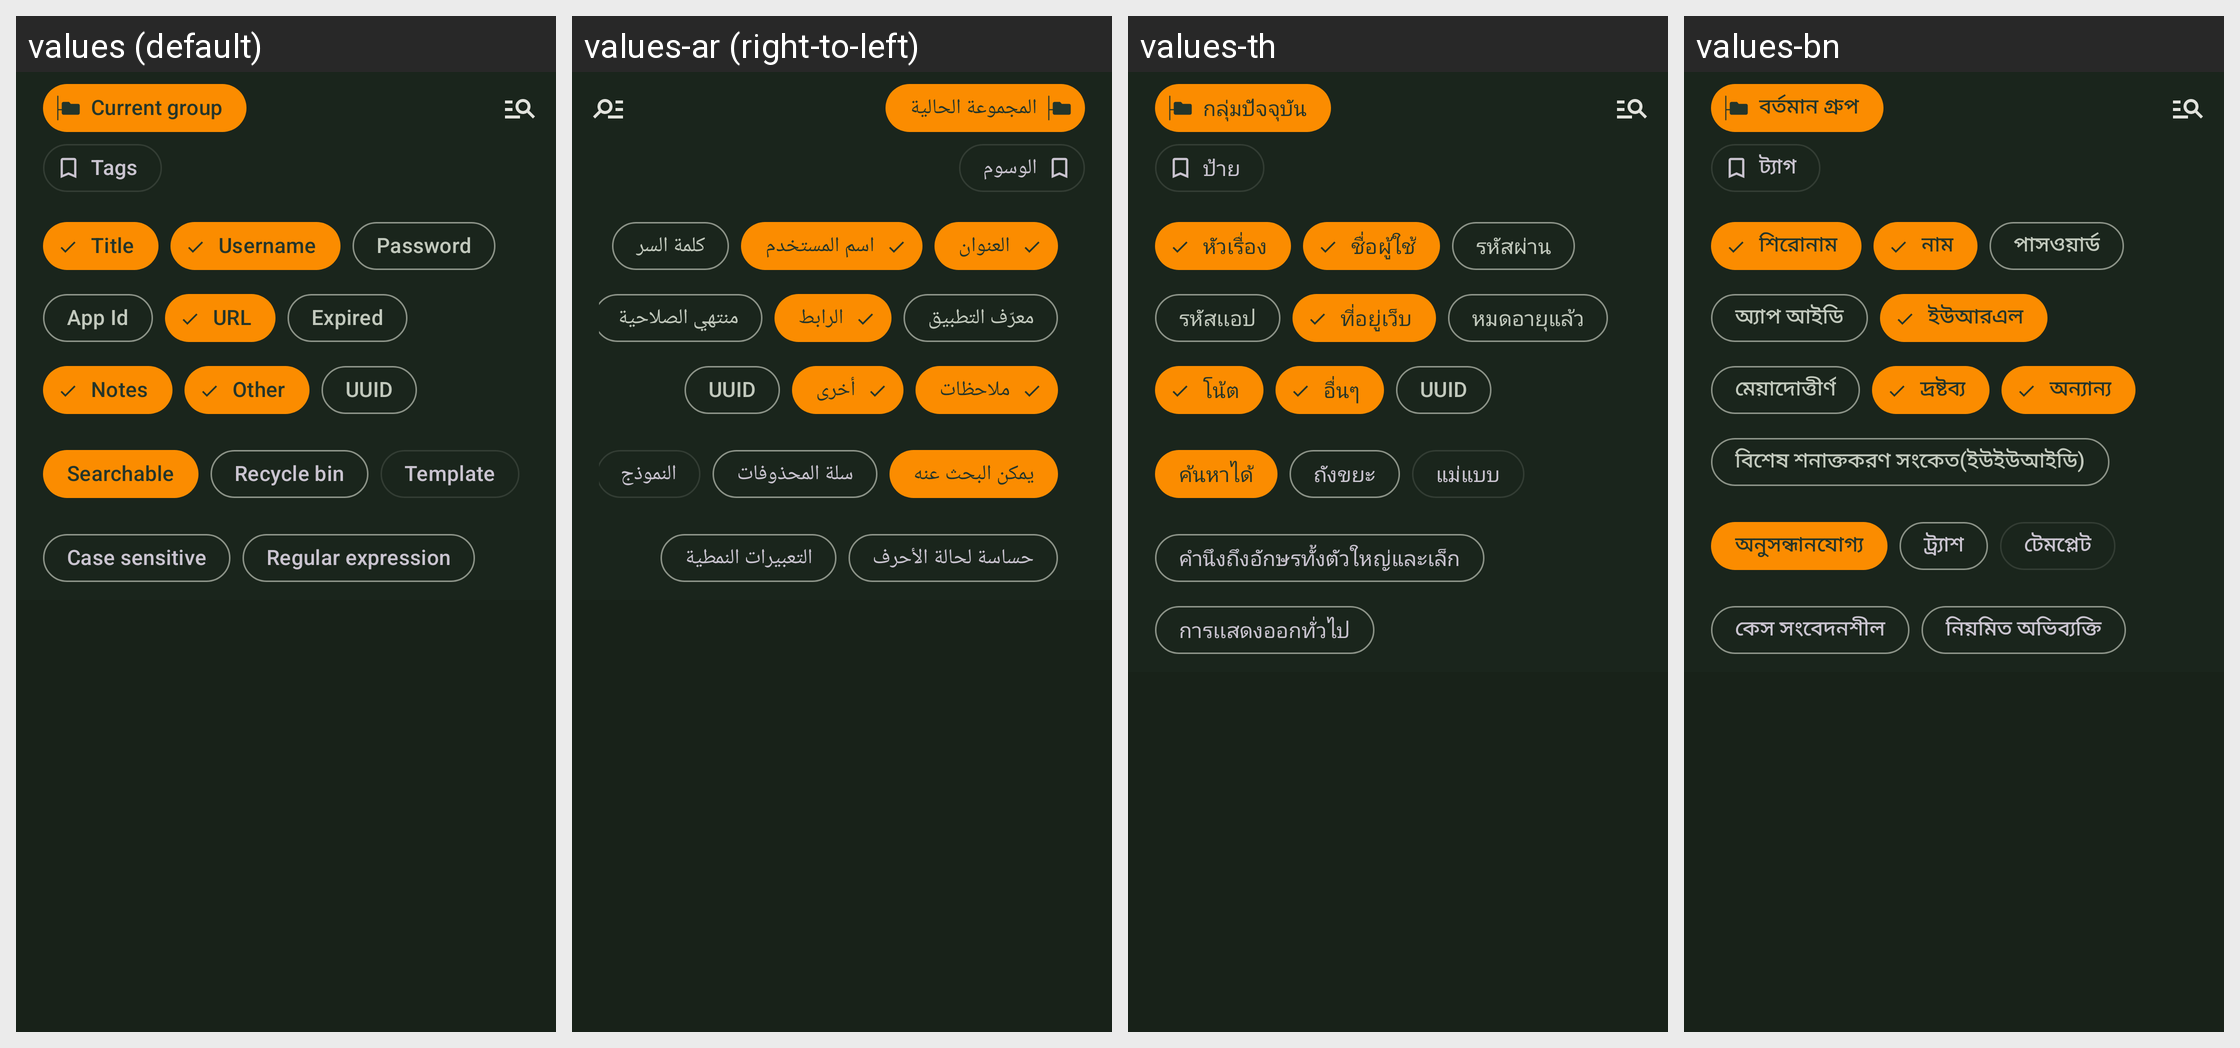

For this localized Android screen grid, give each drawn string resource with its value in every locale shown.
Android screen res/layout/view_search_filters.xml rendered under 4 locales, left to right: values (default), values-ar (right-to-left), values-th, values-bn. Device: Nexus 5 (rendered at 1080×1920; each locale shown at half size, 540×960, under a caption strip naming it); theme KeepassDXStyle.Night.
Other locales in the repository, not shown: values-az, values-be, values-bg, values-bn-rBD, values-ca, values-cs, values-da, values-de, values-el, values-en-rGB, values-en-rUS, values-eo, values-es, values-et, values-eu, values-fa, values-fi, values-fil, values-fr, values-gl, values-hi, values-hr, values-hu, values-in, values-it, values-iw, values-ja, values-jv, values-ko, values-lt, values-lv, values-mk, values-ml, values-mr, values-my, values-nb, values-nl, values-nn, values-or, values-pa, values-pl, values-pt, values-pt-rBR, values-pt-rPT, values-ro, values-ru, values-sk, values-sl, values-sq, values-sr, values-sv, values-ta, values-te, values-tr, values-tt, values-uk, values-ur, values-uz, values-vi, values-zh-rCN, values-zh-rTW.
Strings drawn on this screen, with the default value and each locale's value (text and hints the layout hard-codes, and strings that could not be matched under every locale, appear in the picture but are not listed):

current_group
  values: Current group
  values-ar: المجموعة الحالية
  values-th: กลุ่มปัจจุบัน
  values-bn: বর্তমান গ্রুপ

tags
  values: Tags
  values-ar: الوسوم
  values-th: ป้าย
  values-bn: ট্যাগ

entry_title
  values: Title
  values-ar: العنوان
  values-th: หัวเรื่อง
  values-bn: শিরোনাম

entry_user_name
  values: Username
  values-ar: اسم المستخدم
  values-th: ชื่อผู้ใช้
  values-bn: নাম

entry_password
  values: Password
  values-ar: كلمة السر
  values-th: รหัสผ่าน
  values-bn: পাসওয়ার্ড

entry_application_id
  values: App Id
  values-ar: معرّف التطبيق
  values-th: รหัสเเอป
  values-bn: অ্যাপ আইডি

entry_url
  values: URL
  values-ar: الرابط
  values-th: ที่อยู่เว็บ
  values-bn: ইউআরএল

expired
  values: Expired
  values-ar: منتهي الصلاحية
  values-th: หมดอายุแล้ว
  values-bn: মেয়াদোত্তীর্ণ

entry_notes
  values: Notes
  values-ar: ملاحظات
  values-th: โน้ต
  values-bn: দ্রষ্টব্য

other
  values: Other
  values-ar: أخرى
  values-th: อื่นๆ
  values-bn: অন্যান্য

entry_UUID
  values: UUID
  values-ar: UUID
  values-th: UUID
  values-bn: বিশেষ শনাক্তকরণ সংকেত(ইউইউআইডি)

searchable
  values: Searchable
  values-ar: يمكن البحث عنه
  values-th: ค้นหาได้
  values-bn: অনুসন্ধানযোগ্য

recycle_bin
  values: Recycle bin
  values-ar: سلة المحذوفات
  values-th: ถังขยะ
  values-bn: ট্র্যাশ

template
  values: Template
  values-ar: النموذج
  values-th: แม่แบบ
  values-bn: টেমপ্লেট

case_sensitive
  values: Case sensitive
  values-ar: حساسة لحالة الأحرف
  values-th: คำนึงถึงอักษรทั้งตัวใหญ่และเล็ก
  values-bn: কেস সংবেদনশীল

regex
  values: Regular expression
  values-ar: التعبيرات النمطية
  values-th: การเเสดงออกทั่วไป
  values-bn: নিয়মিত অভিব্যক্তি
